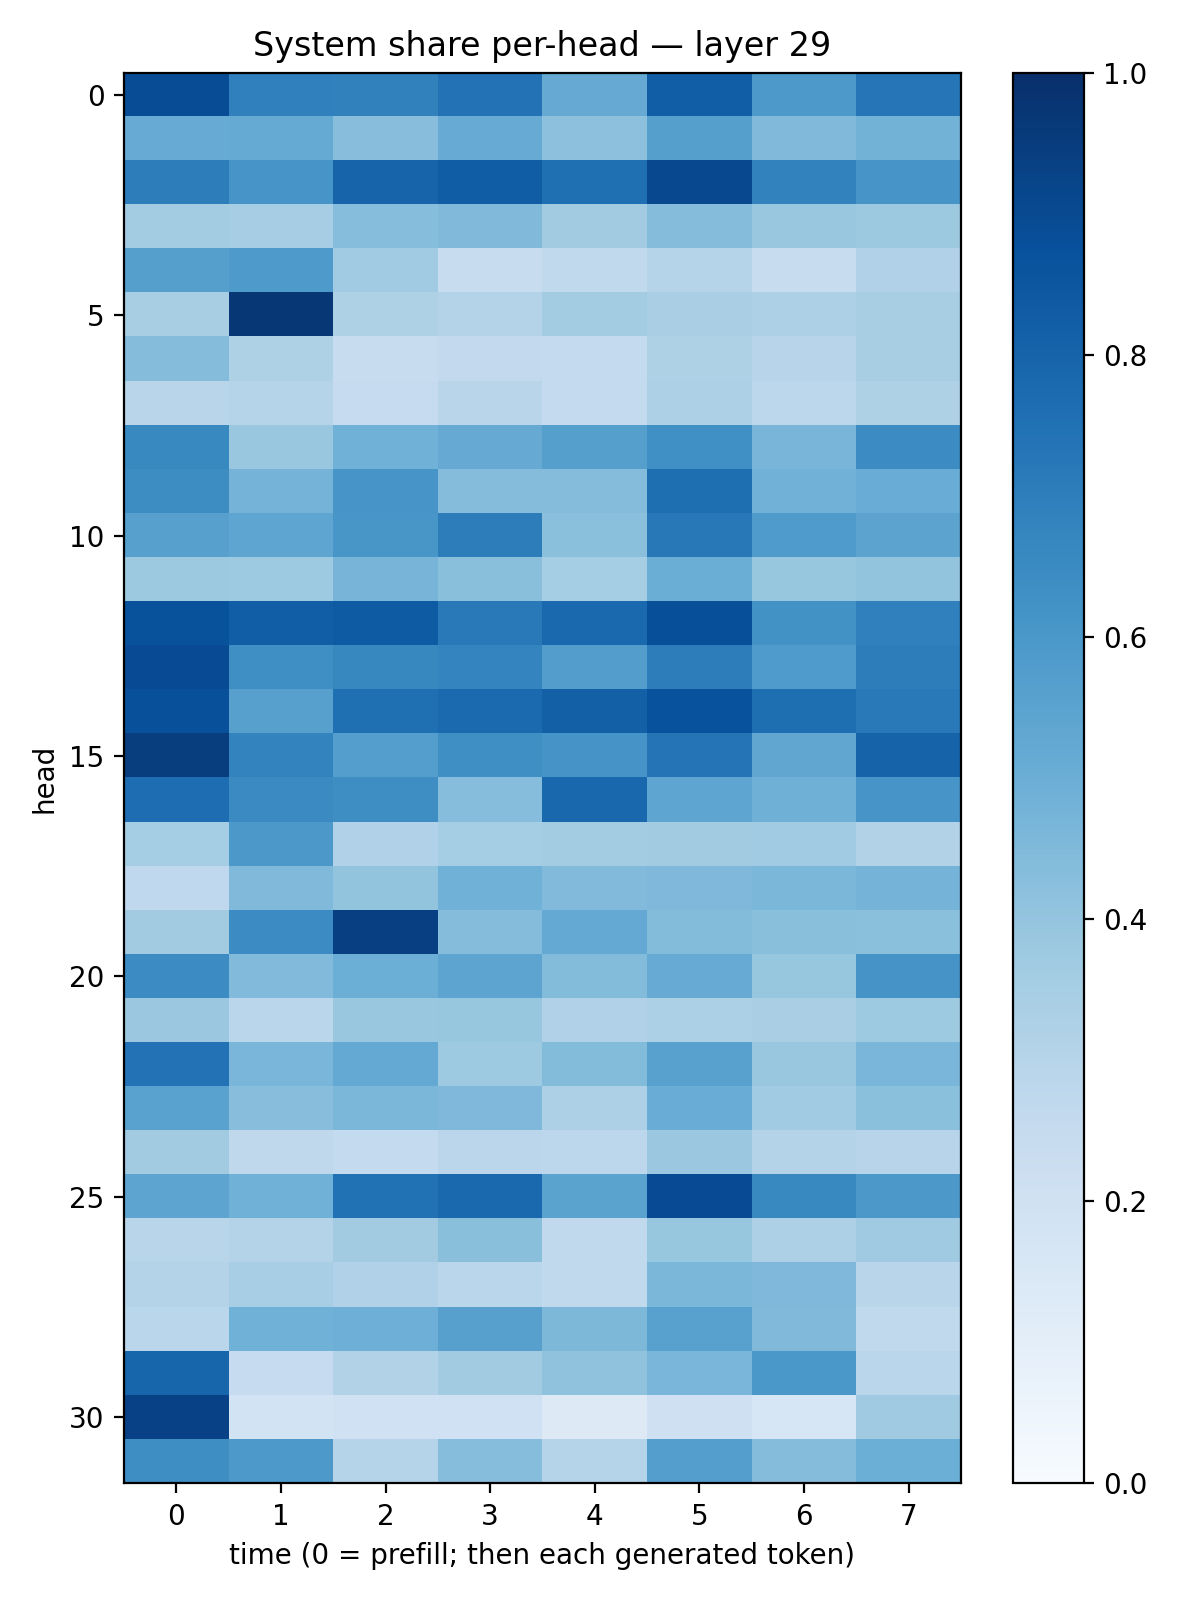

The file beside this chart, header and first rows:
0.88945144, 0.6899776, 0.6854865, 0.74326414, 0.51375633, 0.8211295, 0.5917921, 0.72970706
0.5089, 0.5181, 0.4265, 0.511, 0.4147, 0.564, 0.4483, 0.48
0.6993, 0.6069, 0.7999, 0.8256, 0.7574, 0.9035, 0.6808, 0.607
0.358, 0.3489, 0.4324, 0.4491, 0.3625, 0.4341, 0.3892, 0.3775
0.5636, 0.5892, 0.3641, 0.2418, 0.2637, 0.298, 0.2413, 0.3178
0.3424, 0.9701, 0.3211, 0.3081, 0.3593, 0.3389, 0.3248, 0.3418
0.4356, 0.3203, 0.2344, 0.2612, 0.2569, 0.3215, 0.2936, 0.3425
0.2921, 0.304, 0.249, 0.2921, 0.2564, 0.3268, 0.2778, 0.3232
0.6574, 0.3856, 0.4852, 0.5136, 0.5658, 0.6326, 0.467, 0.6482
0.6425, 0.4747, 0.6069, 0.4352, 0.4374, 0.7601, 0.4835, 0.5058
0.5603, 0.5369, 0.6054, 0.7016, 0.4202, 0.7196, 0.5829, 0.5444
0.3779, 0.3739, 0.4715, 0.4254, 0.3553, 0.5039, 0.3906, 0.3987
0.8673, 0.8231, 0.833, 0.7175, 0.7792, 0.8824, 0.6237, 0.6887
0.8932, 0.6365, 0.662, 0.6719, 0.572, 0.6995, 0.5829, 0.702
0.8757, 0.5616, 0.755, 0.7736, 0.8128, 0.8717, 0.7602, 0.7161
0.9468, 0.6796, 0.5688, 0.6358, 0.6127, 0.7382, 0.5342, 0.8033
0.7623, 0.6493, 0.6391, 0.4302, 0.7857, 0.5363, 0.4886, 0.6074
0.3548, 0.5952, 0.3191, 0.3519, 0.3593, 0.3631, 0.3634, 0.3141
0.2676, 0.4476, 0.3991, 0.4871, 0.4432, 0.4521, 0.4588, 0.4745
0.3598, 0.6477, 0.938, 0.4368, 0.5208, 0.4376, 0.4251, 0.4195
0.648, 0.4419, 0.4984, 0.5405, 0.4409, 0.5091, 0.3915, 0.6109
0.3794, 0.2852, 0.3833, 0.393, 0.3189, 0.3307, 0.3386, 0.3716
0.7425, 0.4616, 0.5197, 0.3741, 0.4389, 0.5556, 0.3857, 0.4644
0.5518, 0.4289, 0.4576, 0.452, 0.3278, 0.5045, 0.3671, 0.4213
0.3632, 0.2703, 0.2567, 0.2833, 0.2806, 0.3818, 0.3082, 0.2958
0.5421, 0.4845, 0.7476, 0.7801, 0.5487, 0.8915, 0.6599, 0.5938
0.2897, 0.3073, 0.362, 0.4256, 0.2633, 0.3919, 0.3245, 0.3673
0.3079, 0.3447, 0.318, 0.2854, 0.2643, 0.4577, 0.4523, 0.293
0.2862, 0.4872, 0.4948, 0.5621, 0.4538, 0.5577, 0.4484, 0.2651
0.7966, 0.249, 0.3112, 0.3602, 0.4096, 0.4641, 0.6013, 0.2887
0.9322, 0.1851, 0.2012, 0.2031, 0.1275, 0.2106, 0.1585, 0.3693
0.6395, 0.5903, 0.3012, 0.431, 0.2991, 0.5698, 0.4341, 0.4992
